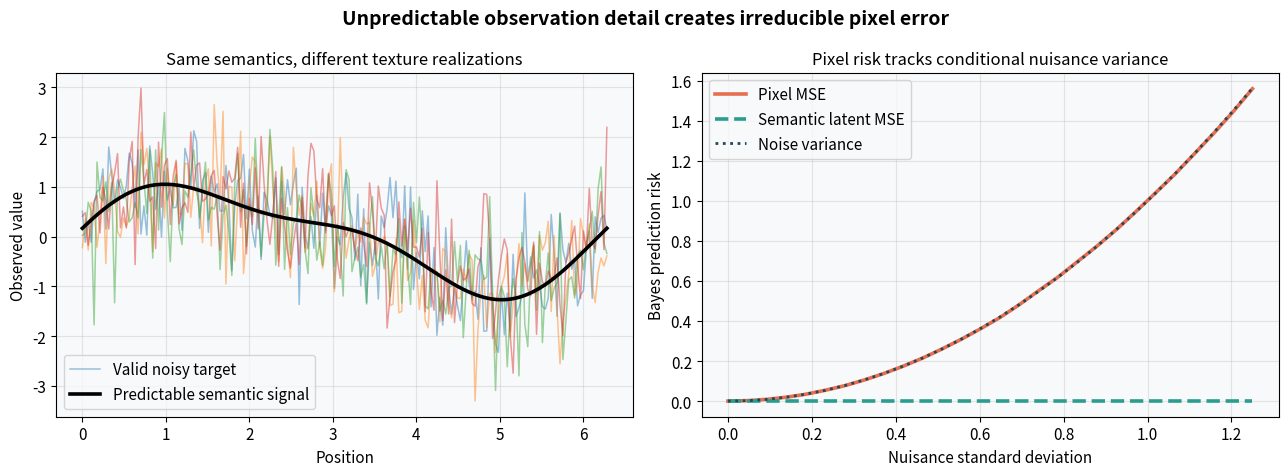
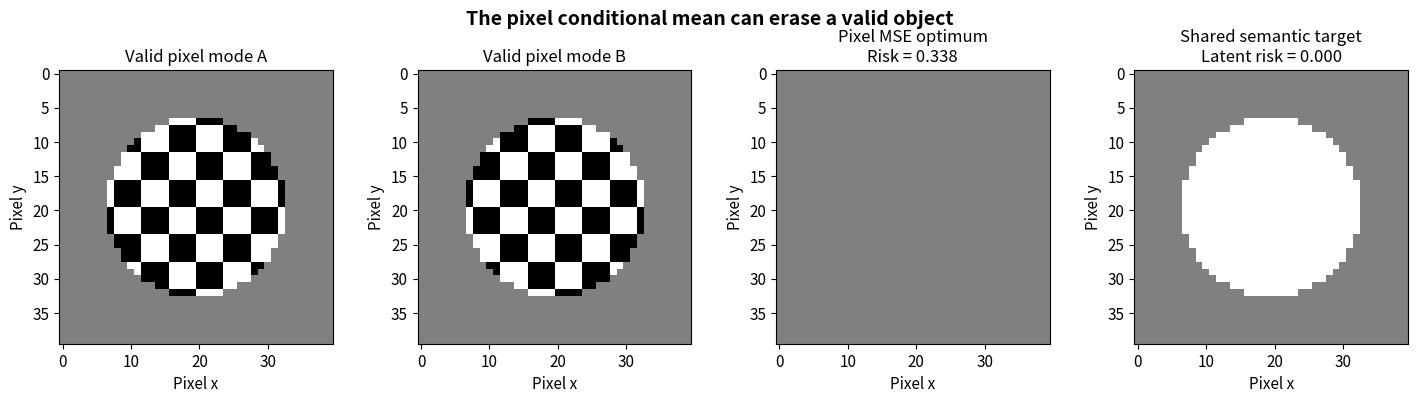
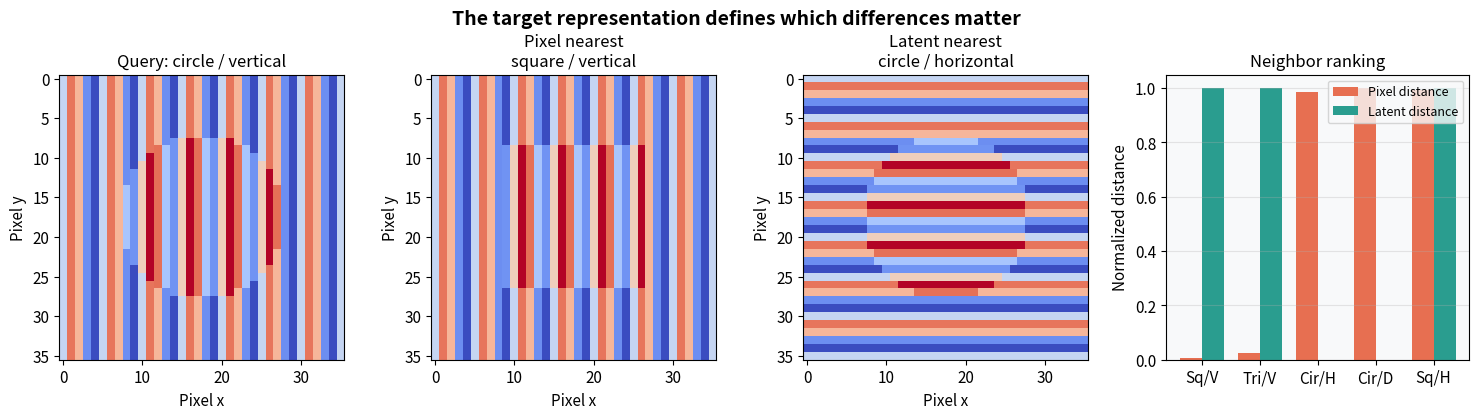
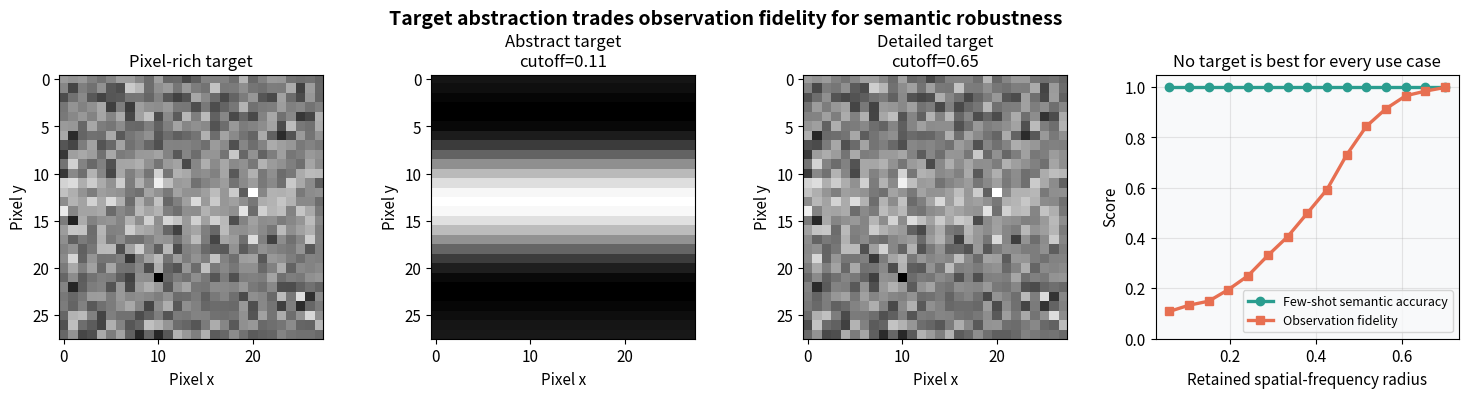

These figures' Python source, in order:
import numpy as np
import matplotlib.pyplot as plt

np.random.seed(42)
plt.rcParams.update({
    'figure.dpi': 110,
    'font.size': 11,
    'axes.titlesize': 12,
    'axes.labelsize': 11,
    'figure.facecolor': 'white',
    'axes.facecolor': '#f8f9fa',
})

def normalized(array):
    minimum = array.min()
    maximum = array.max()
    return (array - minimum) / max(maximum - minimum, 1e-12)

def lowpass(images, radius):
    height, width = images.shape[-2:]
    fy = np.fft.fftfreq(height)[:, None]
    fx = np.fft.fftfreq(width)[None, :]
    mask = np.sqrt(fx ** 2 + fy ** 2) <= radius
    spectrum = np.fft.fft2(images, axes=(-2, -1))
    return np.fft.ifft2(spectrum * mask, axes=(-2, -1)).real

rng_exp1 = np.random.default_rng(4)
positions_exp1 = np.linspace(0, 2 * np.pi, 180)
semantic_exp1 = np.sin(positions_exp1) + 0.35 * np.sin(2 * positions_exp1 + 0.5)
noise_levels_exp1 = np.linspace(0, 1.25, 28)
trials_exp1 = 500
pixel_risk_exp1 = []
latent_risk_exp1 = []

for noise_level in noise_levels_exp1:
    noise = rng_exp1.normal(0, noise_level, size=(trials_exp1, len(positions_exp1)))
    targets = semantic_exp1[None, :] + noise
    pixel_prediction = semantic_exp1[None, :]
    pixel_risk_exp1.append(np.mean((pixel_prediction - targets) ** 2))

    target_latent = np.array([1.0, 0.35, 0.5])
    predicted_latent = target_latent.copy()
    latent_risk_exp1.append(np.mean((predicted_latent - target_latent) ** 2))

example_noise_exp1 = rng_exp1.normal(0, 0.75, size=(4, len(positions_exp1)))
example_targets_exp1 = semantic_exp1[None, :] + example_noise_exp1

fig, axes = plt.subplots(1, 2, figsize=(13, 4.8))
fig.suptitle('Unpredictable observation detail creates irreducible pixel error', fontsize=14, fontweight='bold')

ax = axes[0]
for index, target in enumerate(example_targets_exp1):
    ax.plot(positions_exp1, target, alpha=0.45, linewidth=1.1, label='Valid noisy target' if index == 0 else None)
ax.plot(positions_exp1, semantic_exp1, color='black', linewidth=2.6, label='Predictable semantic signal')
ax.set_xlabel('Position')
ax.set_ylabel('Observed value')
ax.set_title('Same semantics, different texture realizations')
ax.legend()
ax.grid(alpha=0.3)

ax = axes[1]
ax.plot(noise_levels_exp1, pixel_risk_exp1, color='#e76f51', linewidth=2.6, label='Pixel MSE')
ax.plot(noise_levels_exp1, latent_risk_exp1, '--', color='#2a9d8f', linewidth=2.6, label='Semantic latent MSE')
ax.plot(noise_levels_exp1, noise_levels_exp1 ** 2, ':', color='#264653', linewidth=2, label='Noise variance')
ax.set_xlabel('Nuisance standard deviation')
ax.set_ylabel('Bayes prediction risk')
ax.set_title('Pixel risk tracks conditional nuisance variance')
ax.legend()
ax.grid(alpha=0.3)

plt.tight_layout()
plt.show()

size_exp2 = 40
yy_exp2, xx_exp2 = np.mgrid[:size_exp2, :size_exp2]
circle_exp2 = (xx_exp2 - 19.5) ** 2 + (yy_exp2 - 19.5) ** 2 <= 13 ** 2
checker_exp2 = ((xx_exp2 // 4 + yy_exp2 // 4) % 2) * 2 - 1

mode_a_exp2 = circle_exp2 * checker_exp2
mode_b_exp2 = -mode_a_exp2
pixel_mean_exp2 = 0.5 * (mode_a_exp2 + mode_b_exp2)

latent_a_exp2 = np.array([1.0, 13.0, 19.5, 19.5])
latent_b_exp2 = latent_a_exp2.copy()
latent_mean_exp2 = 0.5 * (latent_a_exp2 + latent_b_exp2)

pixel_mode_error_exp2 = 0.5 * (
    np.mean((pixel_mean_exp2 - mode_a_exp2) ** 2)
    + np.mean((pixel_mean_exp2 - mode_b_exp2) ** 2)
)
latent_mode_error_exp2 = 0.5 * (
    np.mean((latent_mean_exp2 - latent_a_exp2) ** 2)
    + np.mean((latent_mean_exp2 - latent_b_exp2) ** 2)
)

fig, axes = plt.subplots(1, 4, figsize=(14.5, 3.8))
fig.suptitle('The pixel conditional mean can erase a valid object', fontsize=14, fontweight='bold')

panels = [
    (mode_a_exp2, 'Valid pixel mode A'),
    (mode_b_exp2, 'Valid pixel mode B'),
    (pixel_mean_exp2, f'Pixel MSE optimum\nRisk = {pixel_mode_error_exp2:.3f}'),
    (circle_exp2.astype(float), f'Shared semantic target\nLatent risk = {latent_mode_error_exp2:.3f}'),
]

for ax, (image, title) in zip(axes, panels):
    ax.imshow(image, cmap='gray', vmin=-1, vmax=1)
    ax.set_title(title)
    ax.set_xlabel('Pixel x')
    ax.set_ylabel('Pixel y')

plt.tight_layout()
plt.show()

size_exp3 = 36
yy_exp3, xx_exp3 = np.mgrid[:size_exp3, :size_exp3]
circle_exp3 = ((xx_exp3 - 17.5) ** 2 + (yy_exp3 - 17.5) ** 2 <= 10.5 ** 2).astype(float)
square_exp3 = ((np.abs(xx_exp3 - 17.5) <= 9) & (np.abs(yy_exp3 - 17.5) <= 9)).astype(float)
triangle_exp3 = ((yy_exp3 >= 8) & (yy_exp3 <= 28) & (np.abs(xx_exp3 - 17.5) <= (yy_exp3 - 8) * 0.48)).astype(float)

vertical_exp3 = np.sin(2 * np.pi * xx_exp3 / 5)
horizontal_exp3 = np.sin(2 * np.pi * yy_exp3 / 5)
diagonal_exp3 = np.sin(2 * np.pi * (xx_exp3 + yy_exp3) / 7)

def render_exp3(shape, texture):
    return 0.35 * shape + 0.9 * texture

query_exp3 = render_exp3(circle_exp3, vertical_exp3)
candidate_images_exp3 = np.stack([
    render_exp3(square_exp3, vertical_exp3),
    render_exp3(triangle_exp3, vertical_exp3),
    render_exp3(circle_exp3, horizontal_exp3),
    render_exp3(circle_exp3, diagonal_exp3),
    render_exp3(square_exp3, horizontal_exp3),
])
candidate_names_exp3 = ['square / vertical', 'triangle / vertical', 'circle / horizontal', 'circle / diagonal', 'square / horizontal']

pixel_distances_exp3 = np.mean((candidate_images_exp3 - query_exp3[None, ...]) ** 2, axis=(1, 2))
query_latent_exp3 = np.array([1.0, 0.0, 0.0])
candidate_latents_exp3 = np.array([
    [0.0, 1.0, 0.0],
    [0.0, 0.0, 1.0],
    [1.0, 0.0, 0.0],
    [1.0, 0.0, 0.0],
    [0.0, 1.0, 0.0],
])
latent_distances_exp3 = np.linalg.norm(candidate_latents_exp3 - query_latent_exp3, axis=1)
pixel_neighbor_exp3 = np.argmin(pixel_distances_exp3)
latent_neighbor_exp3 = np.argmin(latent_distances_exp3)

fig, axes = plt.subplots(1, 4, figsize=(15, 4))
fig.suptitle('The target representation defines which differences matter', fontsize=14, fontweight='bold')

axes[0].imshow(query_exp3, cmap='coolwarm')
axes[0].set_title('Query: circle / vertical')
axes[1].imshow(candidate_images_exp3[pixel_neighbor_exp3], cmap='coolwarm')
axes[1].set_title(f'Pixel nearest\n{candidate_names_exp3[pixel_neighbor_exp3]}')
axes[2].imshow(candidate_images_exp3[latent_neighbor_exp3], cmap='coolwarm')
axes[2].set_title(f'Latent nearest\n{candidate_names_exp3[latent_neighbor_exp3]}')
for ax in axes[:3]:
    ax.set_xlabel('Pixel x')
    ax.set_ylabel('Pixel y')

indices_exp3 = np.arange(len(candidate_names_exp3))
width_exp3 = 0.38
axes[3].bar(indices_exp3 - width_exp3 / 2, pixel_distances_exp3 / pixel_distances_exp3.max(), width_exp3, label='Pixel distance', color='#e76f51')
axes[3].bar(indices_exp3 + width_exp3 / 2, latent_distances_exp3 / max(latent_distances_exp3.max(), 1), width_exp3, label='Latent distance', color='#2a9d8f')
axes[3].set_xticks(indices_exp3, ['Sq/V', 'Tri/V', 'Cir/H', 'Cir/D', 'Sq/H'])
axes[3].set_ylabel('Normalized distance')
axes[3].set_title('Neighbor ranking')
axes[3].legend(fontsize=9)
axes[3].grid(axis='y', alpha=0.3)

plt.tight_layout()
plt.show()

rng_exp4 = np.random.default_rng(31)
size_exp4 = 28
yy_exp4, xx_exp4 = np.mgrid[:size_exp4, :size_exp4]
x_coord_exp4 = (xx_exp4 - size_exp4 / 2) / size_exp4
y_coord_exp4 = (yy_exp4 - size_exp4 / 2) / size_exp4

def make_dataset_exp4(sample_count):
    labels = rng_exp4.integers(0, 2, size=sample_count)
    images = np.empty((sample_count, size_exp4, size_exp4))
    for index, label in enumerate(labels):
        shift_x, shift_y = rng_exp4.normal(0, 0.04, size=2)
        if label == 0:
            semantic = np.exp(-((x_coord_exp4 - shift_x) ** 2) / 0.025)
        else:
            semantic = np.exp(-((y_coord_exp4 - shift_y) ** 2) / 0.025)
        texture = rng_exp4.normal(0, 0.9, size=(size_exp4, size_exp4))
        texture -= lowpass(texture[None, ...], 0.13)[0]
        images[index] = semantic + texture
    return images, labels

train_images_exp4, train_labels_exp4 = make_dataset_exp4(24)
test_images_exp4, test_labels_exp4 = make_dataset_exp4(240)
cutoffs_exp4 = np.linspace(0.06, 0.70, 15)
accuracy_exp4 = []
fidelity_exp4 = []

for cutoff in cutoffs_exp4:
    train_repr = lowpass(train_images_exp4, cutoff).reshape(len(train_images_exp4), -1)
    test_repr = lowpass(test_images_exp4, cutoff).reshape(len(test_images_exp4), -1)
    distances = np.mean((test_repr[:, None, :] - train_repr[None, :, :]) ** 2, axis=2)
    predictions = train_labels_exp4[np.argmin(distances, axis=1)]
    accuracy_exp4.append(np.mean(predictions == test_labels_exp4))

    reconstructed = lowpass(test_images_exp4, cutoff)
    mse = np.mean((reconstructed - test_images_exp4) ** 2)
    fidelity_exp4.append(1.0 - mse / np.var(test_images_exp4))

abstract_example_exp4 = lowpass(test_images_exp4[:1], cutoffs_exp4[1])[0]
detailed_example_exp4 = lowpass(test_images_exp4[:1], cutoffs_exp4[-2])[0]

fig, axes = plt.subplots(1, 4, figsize=(15, 4))
fig.suptitle('Target abstraction trades observation fidelity for semantic robustness', fontsize=14, fontweight='bold')

axes[0].imshow(test_images_exp4[0], cmap='gray')
axes[0].set_title('Pixel-rich target')
axes[1].imshow(abstract_example_exp4, cmap='gray')
axes[1].set_title(f'Abstract target\ncutoff={cutoffs_exp4[1]:.2f}')
axes[2].imshow(detailed_example_exp4, cmap='gray')
axes[2].set_title(f'Detailed target\ncutoff={cutoffs_exp4[-2]:.2f}')
for ax in axes[:3]:
    ax.set_xlabel('Pixel x')
    ax.set_ylabel('Pixel y')

ax = axes[3]
ax.plot(cutoffs_exp4, accuracy_exp4, marker='o', color='#2a9d8f', linewidth=2.4, label='Few-shot semantic accuracy')
ax.plot(cutoffs_exp4, fidelity_exp4, marker='s', color='#e76f51', linewidth=2.4, label='Observation fidelity')
ax.set_xlabel('Retained spatial-frequency radius')
ax.set_ylabel('Score')
ax.set_ylim(0, 1.05)
ax.set_title('No target is best for every use case')
ax.grid(alpha=0.3)
ax.legend(fontsize=9)

plt.tight_layout()
plt.show()
